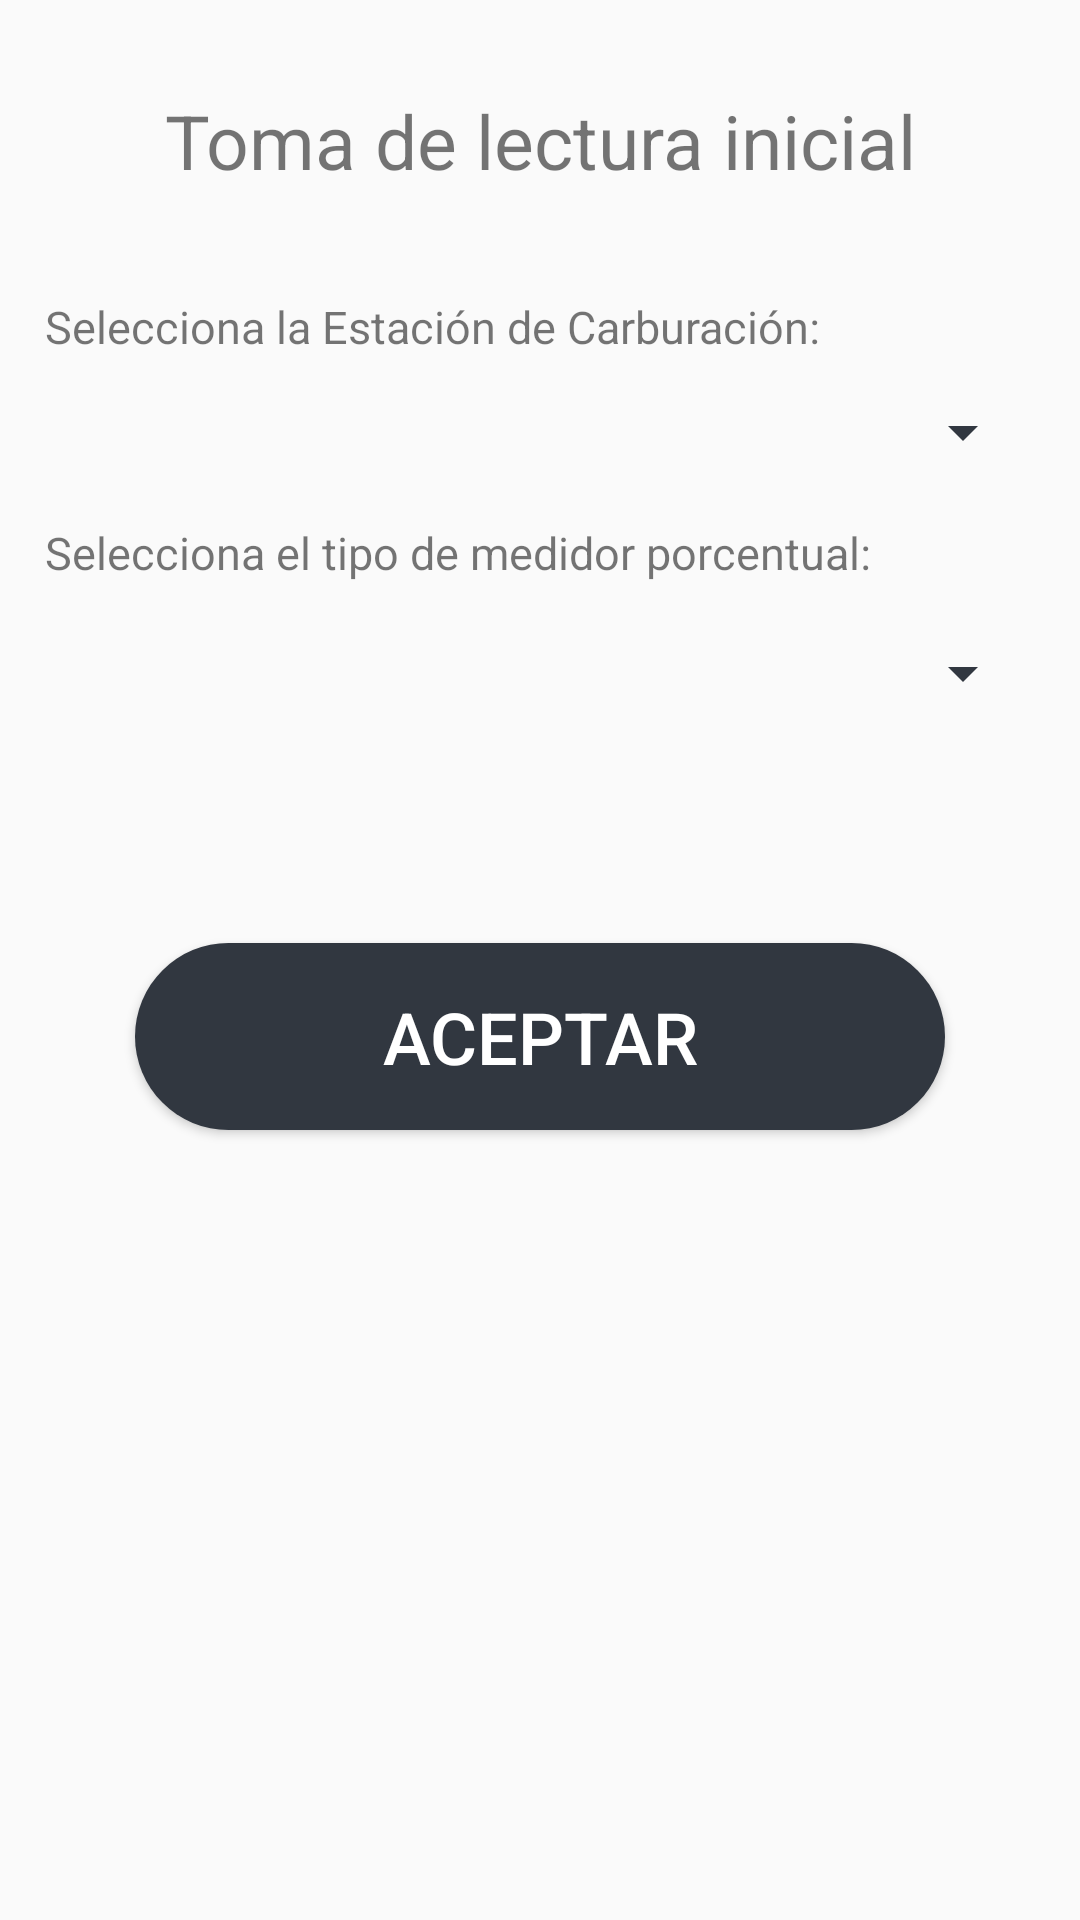

Here is an Android app screen rendered from its layout file. Give the layout XML and the strings, colors and styles it references.
<!-- AndroidManifest.xml: activity theme AppEnter -->
<!-- res/layout/activity_lectura_datos.xml -->
<?xml version="1.0" encoding="utf-8"?>
<android.support.constraint.ConstraintLayout xmlns:android="http://schemas.android.com/apk/res/android"
    xmlns:tools="http://schemas.android.com/tools"
    android:layout_width="match_parent"
    android:layout_height="match_parent"
    tools:context=".Activity.LecturaDatosActivity">

    <ScrollView
        android:layout_width="match_parent"
        android:layout_height="match_parent"
        tools:ignore="MissingConstraints"
        tools:layout_editor_absoluteX="53dp"
        tools:layout_editor_absoluteY="0dp">

        <LinearLayout
            android:layout_width="match_parent"
            android:layout_height="wrap_content"
            android:orientation="vertical">

            <TextView
                android:id="@+id/TVLecturaDatosactivityTitulo"
                android:layout_width="match_parent"
                android:layout_height="wrap_content"
                android:layout_marginLeft="15dp"
                android:layout_marginTop="15sp"
                android:layout_marginRight="15dp"
                android:layout_marginBottom="15sp"
                android:paddingTop="15dp"
                android:paddingBottom="15dp"
                android:text="@string/toma_de_lectura_inicial"
                android:textAlignment="center"
                android:textSize="25sp" />

            <TextView
                android:id="@+id/TVLecturaDatosEstacion"
                android:layout_width="match_parent"
                android:layout_height="wrap_content"
                android:layout_marginLeft="15dp"
                android:layout_marginRight="15dp"
                android:layout_marginBottom="5sp"
                android:paddingTop="5sp"
                android:text="@string/seleciona_la_estaci_n_de_carburaci_n"
                android:textAlignment="viewStart"
                android:textSize="15sp" />

            <Spinner
                android:id="@+id/SLecturaDatosActivityListaCarburacion"
                android:layout_width="match_parent"
                android:layout_height="match_parent"
                android:layout_marginLeft="15dp"
                android:layout_marginRight="15dp"
                android:padding="20dp"
                tools:layout_editor_absoluteX="16dp"
                tools:layout_editor_absoluteY="126dp" />

            <TextView
                android:id="@+id/TVLecturaDatosActivityTipoMedidor"
                android:layout_width="match_parent"
                android:layout_height="wrap_content"
                android:layout_marginLeft="15dp"
                android:layout_marginTop="5sp"
                android:layout_marginRight="15dp"
                android:layout_marginBottom="5sp"
                android:paddingTop="5sp"
                android:text="@string/selecciona_el_tipo_de_medidor_porcentual"
                android:textSize="15sp" />

            <Spinner
                android:id="@+id/SLecturaDatosActivityTipoMedidor"
                android:layout_width="match_parent"
                android:layout_height="wrap_content"
                android:layout_marginLeft="15dp"
                android:layout_marginTop="5sp"
                android:layout_marginRight="15dp"
                android:layout_marginBottom="5sp"
                android:padding="20dp" />

            <Space
                android:layout_width="match_parent"
                android:layout_height="50sp"
                android:layout_marginLeft="15dp"
                android:layout_marginRight="15dp" />

            <Button
                android:id="@+id/BLecturaDatosActivityAceptar"
                android:layout_width="match_parent"
                android:layout_height="match_parent"
                android:layout_centerHorizontal="true"
                android:layout_marginLeft="45dp"
                android:layout_marginTop="15dp"
                android:layout_marginRight="45dp"
                android:layout_marginBottom="15dp"
                style="@style/SagasTheme.Button"
                android:background="@drawable/ripple_effect"
                android:padding="15sp"
                android:text="@string/message_acept"
                android:textColor="@color/colorTextButtonLogin"
                android:textSize="24sp"
                tools:ignore="ObsoleteLayoutParam,UnusedAttribute" />
        </LinearLayout>
    </ScrollView>

</android.support.constraint.ConstraintLayout>
<!-- resources referenced by this layout -->
<resources>
  <color name="colorTextButtonLogin">#FFFFFF</color>
  <!-- drawable ripple_effect (drawable) -->
  <?xml version="1.0" encoding="utf-8"?>
  <ripple
      xmlns:android="http://schemas.android.com/apk/res/android"
      xmlns:tools="http://schemas.android.com/tools"
      android:color="@color/buttonBackgroundColorHighlight"
      tools:ignore="NewApi">     
  
      
      <item android:drawable="@drawable/btn_rounded">
          <shape android:shape="rectangle">
              <solid android:color="@color/buttonBackgroundColor"/>
          </shape>
      </item>
  
  </ripple>
  <string name="message_acept">Aceptar</string>
  <string name="selecciona_el_tipo_de_medidor_porcentual">Selecciona el tipo de medidor porcentual:</string>
  <string name="seleciona_la_estaci_n_de_carburaci_n">Selecciona la Estación de Carburación:</string>
  <string name="toma_de_lectura_inicial">Toma de lectura inicial</string>
  <style name="SagasTheme.Button" parent="Widget.AppCompat.Button.Colored">
          <item name="android:colorButtonNormal" tools:ignore="NewApi">@color/colorBackgroundSistemaLogin</item>
          <item name="android:textColor">@color/textcolorButton</item>
          <item name="colorControlHighlight">@color/buttonBackgroundColorHighlight</item>
      </style>
  <style name="AppEnter" parent="Theme.AppCompat.Light.DarkActionBar">
          <item name="android:colorForeground">@color/textColorSistemaLogin</item>
          <item name="colorAccent">@color/primaryTextColor</item>
          <item name="colorPrimaryDark">@color/buttonBackgroundColor</item>
          <item name="android:textColorSecondary">@color/primaryTextColor</item>
      </style>
  <color name="buttonBackgroundColorHighlight">#647081</color>
  <!-- drawable btn_rounded (drawable) -->
  <?xml version="1.0" encoding="utf-8"?>
  <selector xmlns:android="http://schemas.android.com/apk/res/android">
      <item android:state_pressed="true">
          <shape android:shape="rectangle">
              <solid android:color="@color/buttonBackgroundColor" />
              <corners android:radius="55dp" />
          </shape>
      </item>
      <item android:state_focused="true">
          <shape android:shape="rectangle">
              <solid android:color="@color/buttonBackgroundColor" />
              <corners android:radius="55dp" />
          </shape>
      </item>
      <item>
          <shape >
              <solid android:color="@color/buttonBackgroundColor" />
              <corners android:radius="2100dp" />
          </shape>
      </item>
  
  </selector>
  <color name="buttonBackgroundColor">#313740</color>
  <color name="colorBackgroundSistemaLogin">#313740</color>
  <color name="textcolorButton">#fff</color>
  <color name="textColorSistemaLogin">#fefefe</color>
  <color name="primaryTextColor">#313740</color>
</resources>
